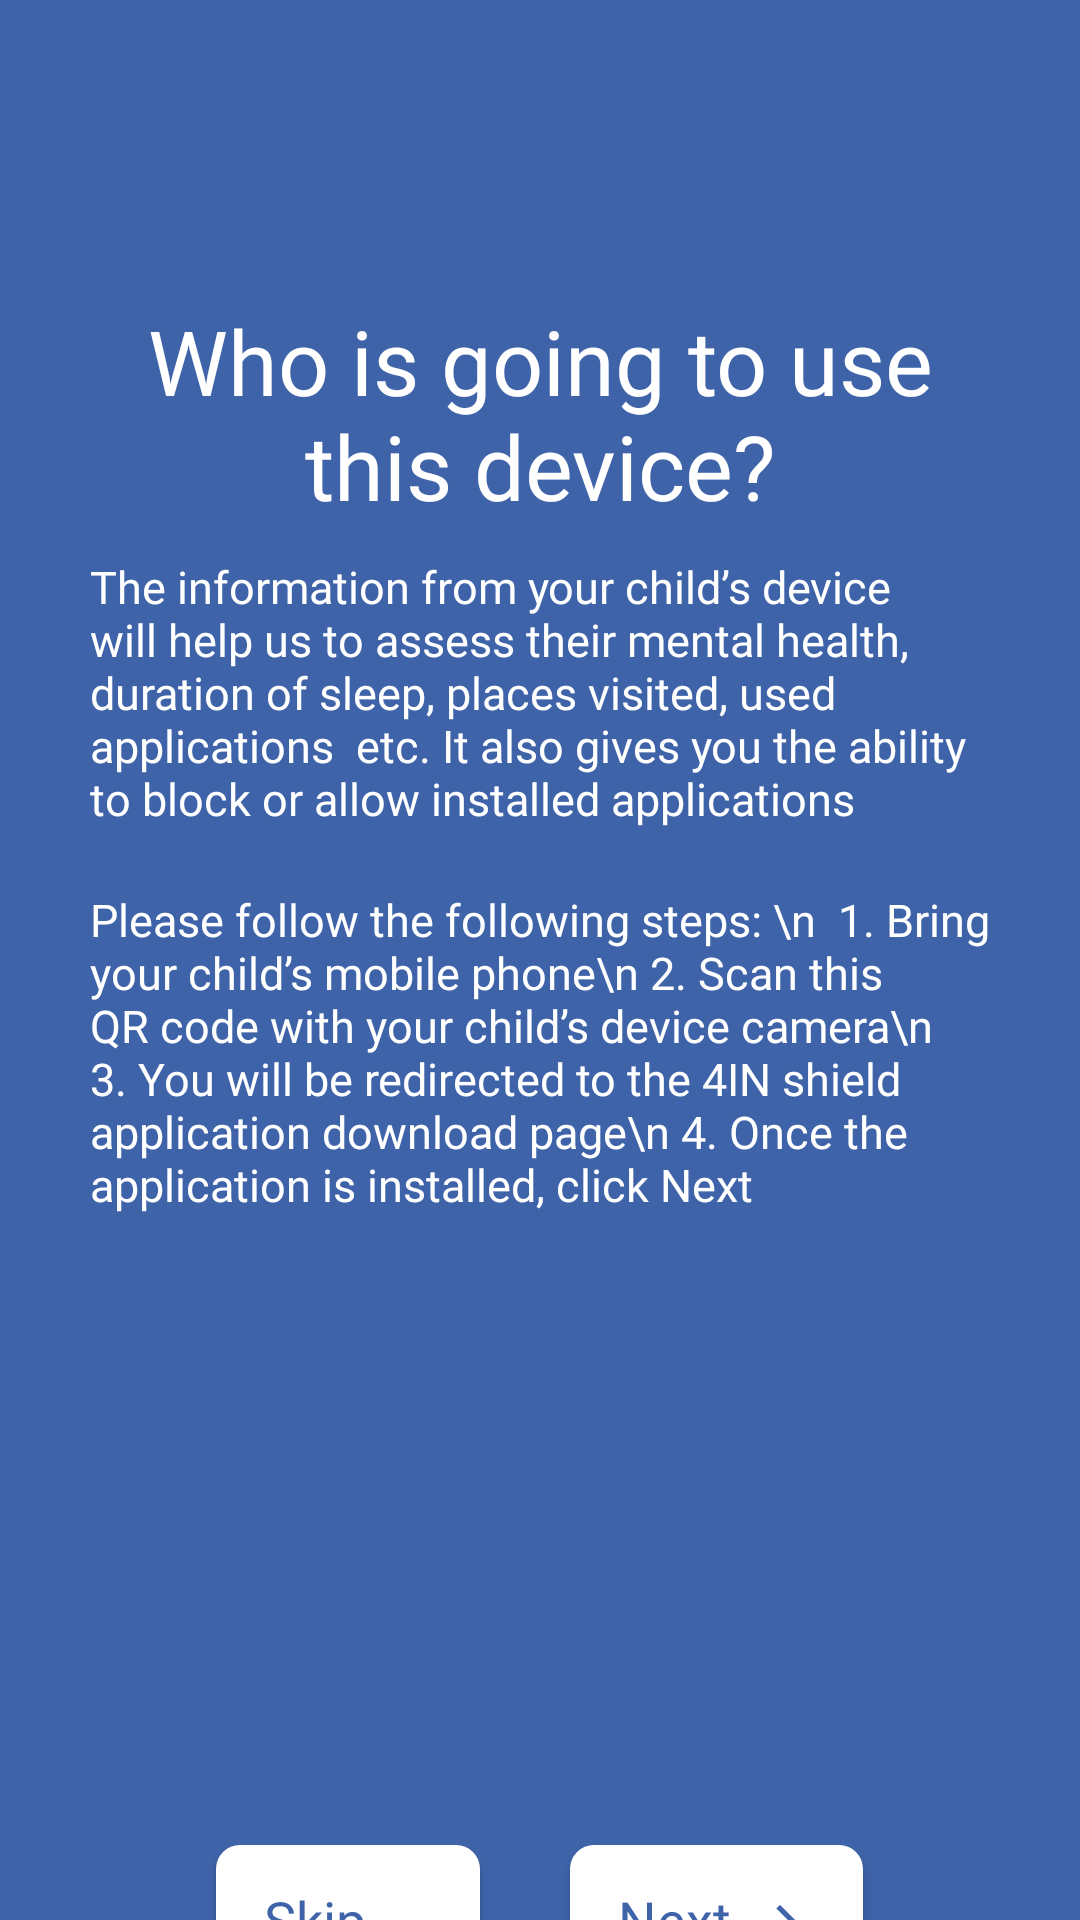

Reconstruct the res/layout file that produces this screen, plus the resources it refers to.
<!-- AndroidManifest.xml: application theme Theme.TestSmartConseilApp -->
<!-- res/layout/activity_add_device.xml -->
<?xml version="1.0" encoding="utf-8"?>
<androidx.core.widget.NestedScrollView xmlns:android="http://schemas.android.com/apk/res/android"
    xmlns:app="http://schemas.android.com/apk/res-auto"
    xmlns:tools="http://schemas.android.com/tools"
    android:layout_width="match_parent"
    android:layout_height="match_parent"
    android:background="@color/blue"
    android:orientation="vertical"
    android:overScrollMode="never"
    android:scrollbars="none">


    <androidx.appcompat.widget.LinearLayoutCompat
        android:id="@+id/mainLayout"
        android:layout_width="match_parent"
        android:layout_height="match_parent"
        android:layout_marginStart="10dp"
        android:layout_marginTop="30dp"
        android:layout_marginEnd="10dp"
        android:background="@color/blue"
        android:gravity="center"
        android:orientation="vertical"
        android:padding="20dp">

        <androidx.appcompat.widget.AppCompatTextView
            android:id="@+id/appCompatTextView"
            android:layout_width="match_parent"
            android:layout_height="wrap_content"
            android:layout_marginTop="50dp"
            android:fontFamily="@font/abel_regular"
            android:gravity="center"
            android:text="Who is going to use this device?"
            android:textColor="@color/white"
            android:textSize="30dp"
            app:layout_constraintEnd_toEndOf="parent"
            app:layout_constraintStart_toStartOf="parent"
            app:layout_constraintTop_toTopOf="parent" />

        <androidx.appcompat.widget.AppCompatTextView
            android:id="@+id/appCompatTextView1"
            android:layout_width="match_parent"
            android:layout_height="wrap_content"
            android:layout_marginTop="10dp"
            android:fontFamily="@font/poppins_regular"
            android:gravity="start"
            android:text="The information from your child’s device will help us to assess their mental health, duration of sleep, places visited, used applications  etc.
It also gives you the ability to block or allow installed applications"
            android:textColor="@color/white"
            android:textSize="15dp"
            app:layout_constraintEnd_toEndOf="parent"
            app:layout_constraintStart_toStartOf="parent"
            app:layout_constraintTop_toTopOf="parent" />

        <androidx.appcompat.widget.AppCompatTextView
            android:id="@+id/appCompatTextView2"
            android:layout_width="match_parent"
            android:layout_height="wrap_content"
            android:layout_marginTop="20dp"
            android:fontFamily="@font/poppins_regular"
            android:gravity="start"
            android:text="Please follow the following steps: \n  1. Bring your child’s mobile phone\n 2. Scan this QR code with your child’s device camera\n 3. You will be redirected to the 4IN shield application download page\n 4. Once the application is installed, click Next "
            android:textColor="@color/white"
            android:textSize="15dp"
            app:layout_constraintEnd_toEndOf="parent"
            app:layout_constraintStart_toStartOf="parent"
            app:layout_constraintTop_toTopOf="parent"/>

        <androidx.appcompat.widget.AppCompatImageView
            android:layout_width="200dp"
            android:layout_height="200dp"
            android:src="@drawable/qrcode"/>

        <androidx.appcompat.widget.LinearLayoutCompat
            android:layout_width="match_parent"
            android:gravity="center"
            android:layout_marginTop="10dp"
            android:layout_height="wrap_content"
            android:orientation="horizontal">
            <com.google.android.material.button.MaterialButton
                android:layout_width="wrap_content"
                android:layout_height="50dp"
                android:fontFamily="@font/abel_regular"
                android:letterSpacing="0"
                android:id="@+id/btnSkip"
                android:insetTop="0dp"
                android:layout_marginRight="15dp"
                android:insetBottom="0dp"
                android:textAlignment="textStart"
                android:text="Skip"
                android:textAllCaps="false"
                android:textColor="@color/blue"
                android:textSize="18dp"
                app:backgroundTint="@color/white"
                app:cornerRadius="8dp"/>
            <com.google.android.material.button.MaterialButton
                android:layout_width="wrap_content"
                android:layout_height="50dp"
                android:fontFamily="@font/abel_regular"
                android:letterSpacing="0"
                android:insetTop="0dp"
                android:insetBottom="0dp"
                android:text="Next"
                android:id="@+id/btnNext"

                android:layout_marginLeft="15dp"
                android:textAlignment="center"
                android:textAllCaps="false"
                android:textColor="@color/blue"
                android:textSize="18dp"
                app:backgroundTint="@color/white"
                app:cornerRadius="8dp"
                app:icon="@drawable/ic_arrow_right_small"
                app:iconSize="20dp"
                app:iconGravity="end"
                app:iconTint="@color/blue" />
        </androidx.appcompat.widget.LinearLayoutCompat>
    </androidx.appcompat.widget.LinearLayoutCompat>

</androidx.core.widget.NestedScrollView>
<!-- resources referenced by this layout -->
<resources>
  <color name="blue">#3F63A9</color>
  <color name="white">#FFFFFFFF</color>
  <!-- drawable ic_arrow_right_small (drawable) -->
  <vector android:autoMirrored="true" android:height="24dp"
      android:tint="#3F63A9" android:viewportHeight="24"
      android:viewportWidth="24" android:width="24dp" xmlns:android="http://schemas.android.com/apk/res/android">
      <path android:fillColor="@android:color/white" android:pathData="M8.59,16.59L13.17,12 8.59,7.41 10,6l6,6 -6,6 -1.41,-1.41z"/>
  </vector>
  <style name="Theme.TestSmartConseilApp" parent="Theme.MaterialComponents.DayNight.NoActionBar">
          
          <item name="colorPrimary">@color/blue</item>
          <item name="colorPrimaryVariant">@color/blue</item>
          <item name="colorOnPrimary">@color/white</item>
          
          <item name="colorSecondary">@color/teal_200</item>
          <item name="colorSecondaryVariant">@color/teal_700</item>
          <item name="colorOnSecondary">@color/black</item>
          
          <item name="android:statusBarColor">@color/blue</item>
          <item name="autoCompleteTextViewStyle">@style/cursorColor</item>
  
      </style>
  <color name="teal_200">#FF03DAC5</color>
  <color name="teal_700">#FF018786</color>
  <color name="black">#FF000000</color>
  <style name="cursorColor" parent="Widget.AppCompat.AutoCompleteTextView">
          <item name="android:textCursorDrawable">@drawable/cursor</item>
          <item name="android:textColor">@color/white</item>
          <item name="android:fontFamily">@font/poppins_regular</item>
  
      </style>
  <!-- drawable cursor (drawable) -->
  <?xml version="1.0" encoding="utf-8"?>
  <shape xmlns:android="http://schemas.android.com/apk/res/android"
      android:shape="rectangle" >
      <solid android:color="#FFFFFF" />
      <size android:width="0.7dp" />
  </shape>
</resources>
